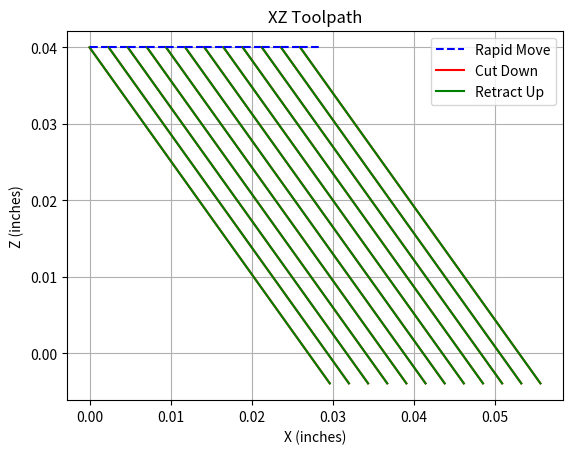

Python code for this plot:
import math
import os
import matplotlib.pyplot as plt

#-----CONFIGURABLE PARAMS-----
filename = "test.nc"
blade_width_in = 2.99213
wax_width_in = 2
wax_length_in = 4
z_retract_height_in = 0.04
cut_depth_in = 0.00393701  # 100um
cut_spacing_in = 0.0023622  # 60um
cut_angle_deg = 56
cut_speed_ipm = 1.0
#-----------------------------

move_log = []  # List of tuples: (x0, z0, x1, z1, type)


def write(lines):
    with open(filename, 'a') as f:
        for line in lines:
            f.write(line + '\n')


def write_header():
    gcode_lines = [
        "G00",
        "G90 G94 G17",
        "G20",
        "G28 G91 Z0.",
        "G90",
        "M09",
        "G00 G54"
    ]
    write(gcode_lines)


def rapid_move(x, y, z):
    """
    Performs a rapid positioning move to the given (X, Y) and applies Z height offset.

    Parameters:
        x, y, z: Target coordinates for the rapid move.
    """
    gcode_lines = [
        f"G00 X{x:.4f} Y{y:.4f}",
        f"G43 Z{z:.4f} H01"
    ]
    write(gcode_lines)

    # Log rapid move in XZ
    move_log.append((None, None, x, z, 'rapid'))


def angular_move(angle_deg: float, current_x: float, current_z: float, z_depth: float, down: bool = False):
    """
    Move along a diagonal in the XZ plane at a specified angle and Z depth.

    Parameters:
        angle_deg: Angle from horizontal (in degrees).
        current_x, current_z: Starting X and Z positions.
        z_depth: Total Z distance to move.
        down: If True, moves down into material; otherwise retracts.

    Returns:
        (new_x, new_z): The target coordinates after the move.
    """
    angle_rad = math.radians(angle_deg)
    dz = abs(z_depth)
    dx = dz / math.tan(angle_rad)

    if not down:
        dx = -dx
        z_depth = -z_depth

    target_x = current_x + dx
    target_z = current_z - z_depth

    gcode_lines = [
        f"G01 X{target_x:.4f} Z{target_z:.4f} F{cut_speed_ipm}."
    ]
    write(gcode_lines)

    move_type = 'cut' if down else 'retract'
    move_log.append((current_x, current_z, target_x, target_z, move_type))

    return target_x, target_z


def plot_moves():
    fig, ax = plt.subplots()
    #plot only first 50 moves
    for move in move_log[:50]:
        x0, z0, x1, z1, move_type = move

        # For rapid moves, we don't know where it came from; skip unless we know start
        if x0 is None or z0 is None:
            continue

        if move_type == 'rapid':
            ax.plot([x0, x1], [z0, z1], linestyle='--', color='blue', label='Rapid Move')
        elif move_type == 'cut':
            ax.plot([x0, x1], [z0, z1], color='red', label='Cut Down')
        elif move_type == 'retract':
            ax.plot([x0, x1], [z0, z1], color='green', label='Retract Up')

    ax.set_xlabel('X (inches)')
    ax.set_ylabel('Z (inches)')
    ax.set_title('XZ Toolpath')
    ax.grid(True)

    # Add unique legend
    handles, labels = plt.gca().get_legend_handles_labels()
    by_label = dict(zip(labels, handles))
    plt.legend(by_label.values(), by_label.keys())

    plt.show()


def main():
    if os.path.exists(filename):
        os.remove(filename)
    write_header()

    y_position = -(blade_width_in / 2) - (wax_width_in / 2)

    last_x, last_z = 0, z_retract_height_in
    rapid_move(last_x, y_position, last_z)

    for i in range(int(wax_length_in / cut_spacing_in)):
        retracted_x = i * cut_spacing_in

        # Log rapid move (assume last_x, last_z known)
        move_log.append((last_x, last_z, retracted_x, z_retract_height_in, 'rapid'))
        rapid_move(retracted_x, y_position, z_retract_height_in)

        # Move down
        inserted_x_pos, inserted_z_pos = angular_move(
            cut_angle_deg,
            retracted_x,
            z_retract_height_in,
            cut_depth_in + z_retract_height_in,
            down=True
        )

        # Move up
        last_x, last_z = angular_move(
            cut_angle_deg,
            inserted_x_pos,
            inserted_z_pos,
            cut_depth_in + z_retract_height_in,
            down=False
        )

    plot_moves()


if __name__ == "__main__":
    main()
